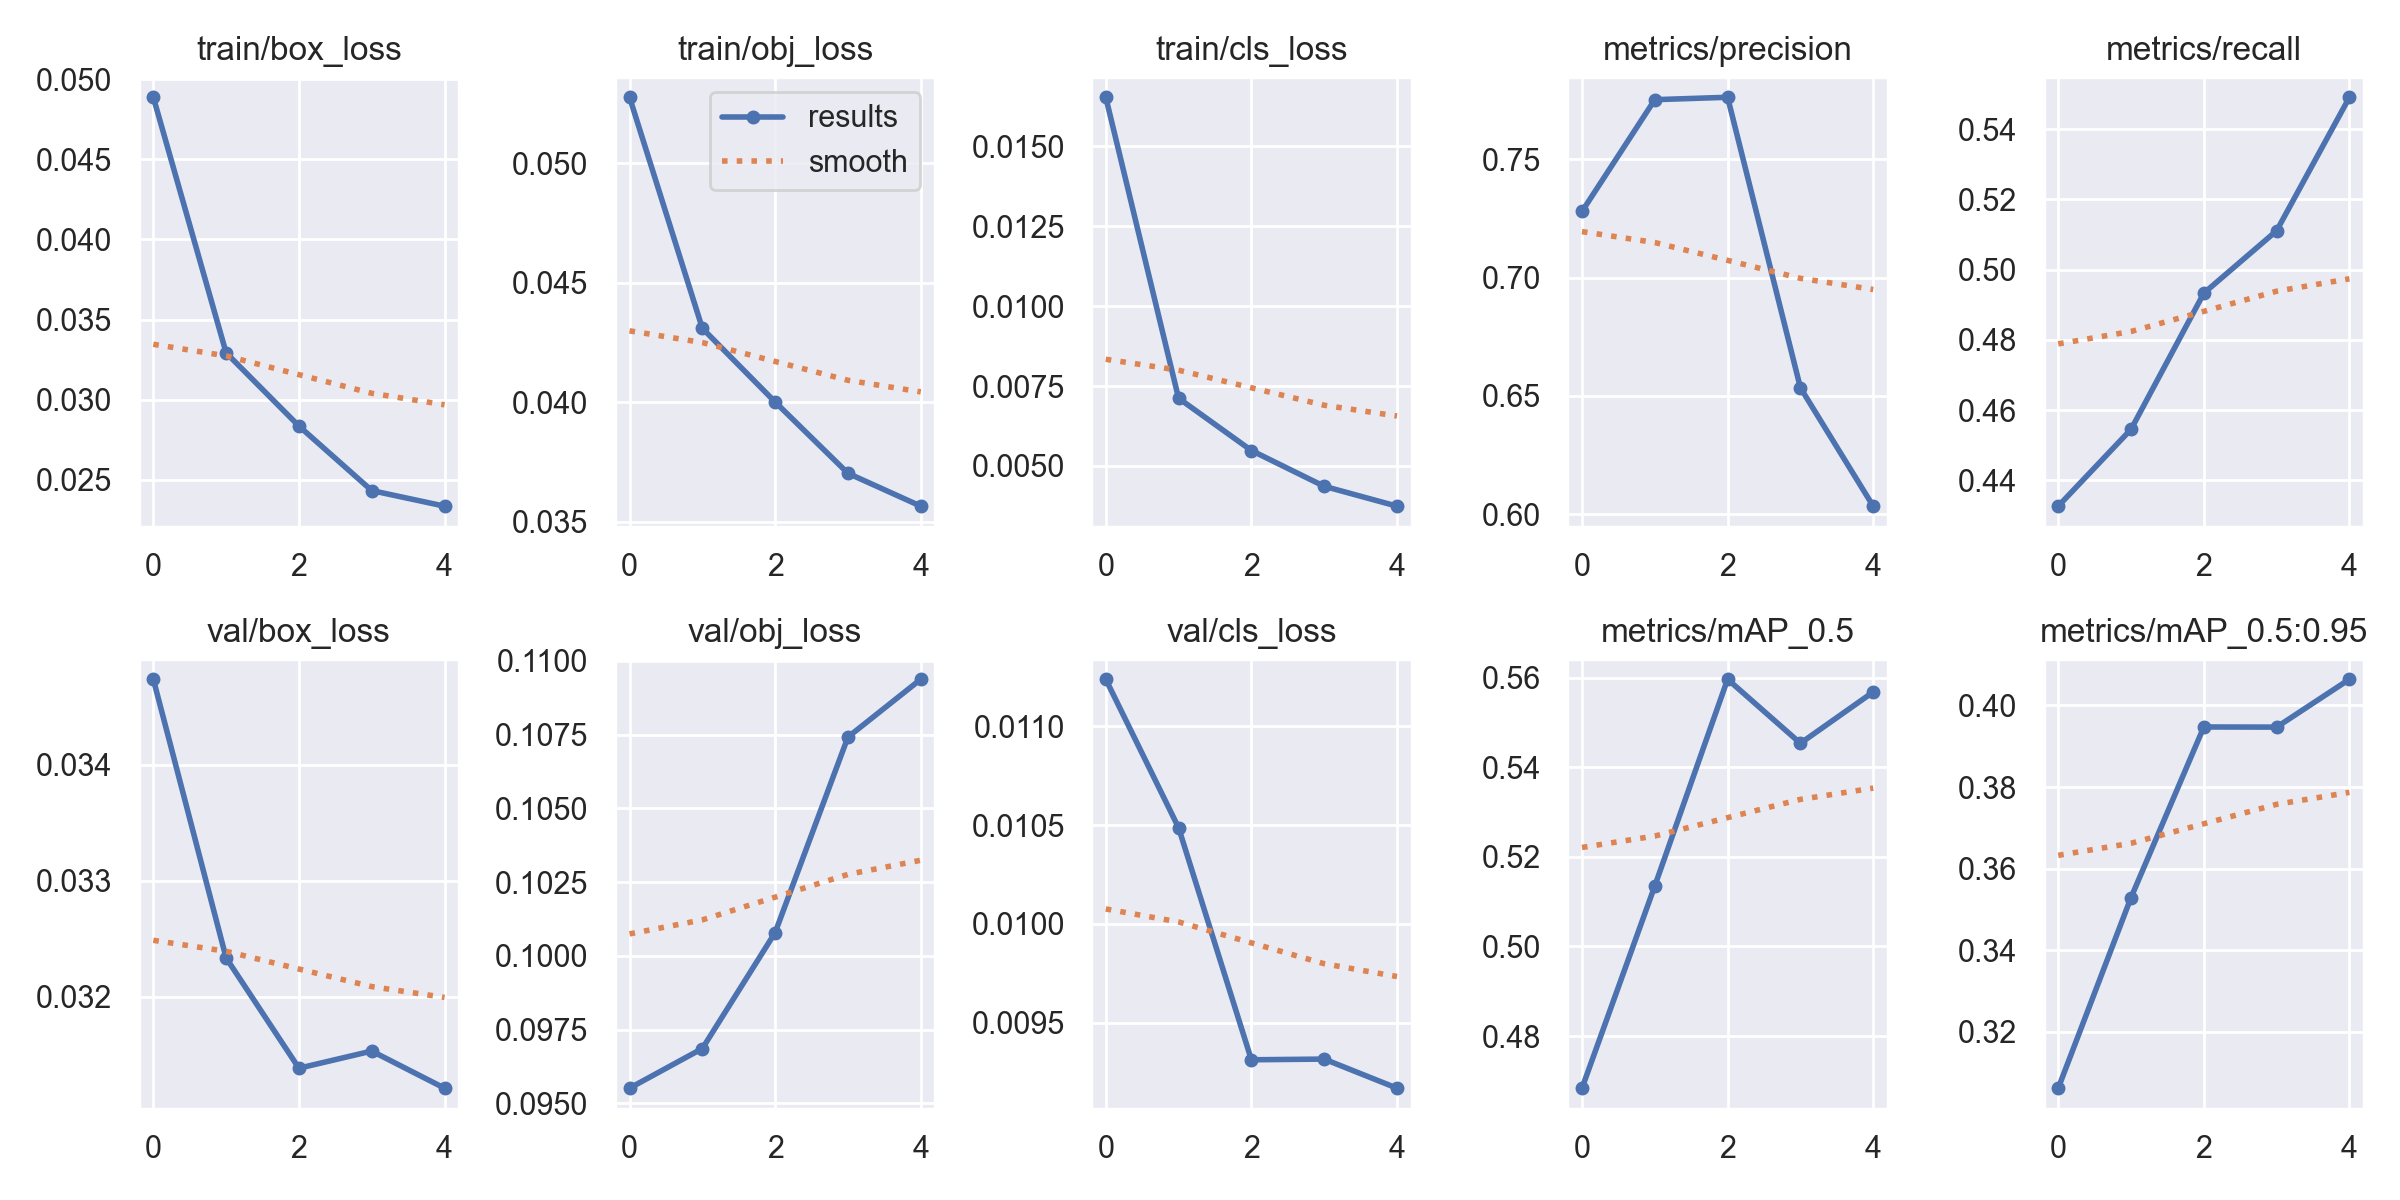

The table this chart was drawn from, first rows:
epoch, train/box_loss, train/obj_loss, train/cls_loss, metrics/precision, metrics/recall, metrics/mAP_0.5, metrics/mAP_0.5:0.95, val/box_loss, val/obj_loss, val/cls_loss, x/lr0, x/lr1, x/lr2
0, 0.04886, 0.05277, 0.01654, 0.728, 0.4326, 0.4683, 0.3061, 0.03474, 0.09551, 0.01124, 0.07001, 0.003332, 0.003332
1, 0.03293, 0.0431, 0.007119, 0.7753, 0.4545, 0.5135, 0.3529, 0.03233, 0.09686, 0.01049, 0.03869, 0.005346, 0.005346
2, 0.02836, 0.04001, 0.005483, 0.7763, 0.4933, 0.5597, 0.3947, 0.03138, 0.1008, 0.009311, 0.006052, 0.006039, 0.006039
3, 0.02433, 0.03702, 0.004362, 0.6534, 0.5111, 0.5454, 0.3947, 0.03153, 0.1074, 0.009315, 0.00406, 0.00406, 0.00406
4, 0.02336, 0.03565, 0.00374, 0.6033, 0.5491, 0.5569, 0.4064, 0.03121, 0.1094, 0.009168, 0.00406, 0.00406, 0.00406
